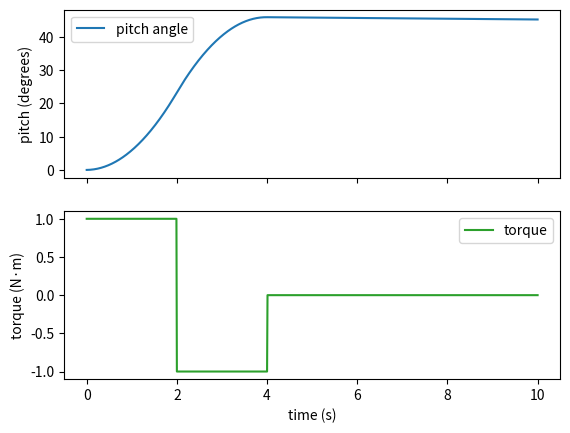

This figure's Python source:
import matplotlib.pyplot as plt
import math

dt = 0.01
inertia = 5.0   # moment of inertia: resistance to being spun (rotational 'mass')

pitch = 0.0         # angle in radians, 0 = level
pitch_rate = 0.0    # angular velocity: how fast it's pitching

times = []
pitches = []
torques = []

t = 0.0
while t < 10:
    # command a torque for the first 2 seconds, then let go
    if t < 2.0:
        torque = 1.0
    elif t < 4.0:
        torque = -1.0
    else:
        torque = 0.0

    # torque to angular velocity to angle
    angular_acceleration = torque / inertia
    pitch_rate = pitch_rate + angular_acceleration * dt
    pitch = pitch + pitch_rate * dt

    times.append(t)
    pitches.append(math.degrees(pitch))   # store as degrees, easier to read
    torques.append(torque)

    t = t + dt

fig, (ax1, ax2) = plt.subplots(2, 1, sharex=True)

ax1.plot(times, pitches, label='pitch angle')
ax1.set_ylabel('pitch (degrees)')
ax1.legend()

ax2.plot(times, torques, label='torque', color='tab:green')
ax2.set_ylabel('torque (N·m)')
ax2.set_xlabel('time (s)')
ax2.legend()

plt.show()
